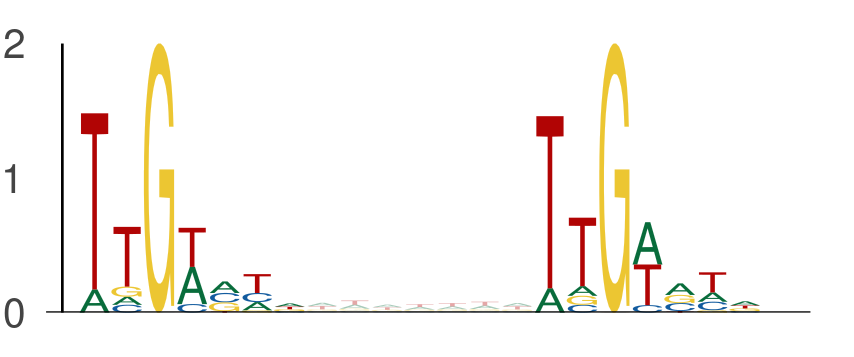

Source data for this figure (header and first rows):
seq_index, start_position, end_position, is_reversed_complement
12426, 77, 84, 0
12426, 91, 98, 0
11279, 140, 147, 0
11279, 154, 161, 0
11868, 52, 59, 0
11868, 66, 73, 0
13914, 35, 42, 0
13914, 49, 56, 0
5278, 82, 89, 0
5278, 96, 103, 0
13631, 126, 133, 0
13631, 140, 147, 0
8177, 49, 56, 0
8177, 63, 70, 0
6897, 45, 52, 0
6897, 59, 66, 0
13391, 40, 47, 0
13391, 54, 61, 0
3608, 36, 43, 0
3608, 50, 57, 0
1580, 44, 51, 0
1580, 58, 65, 0
12816, 55, 62, 0
12816, 69, 76, 0
4525, 22, 29, 0
4525, 36, 43, 0
8932, 16, 23, 0
8932, 30, 37, 0
8932, 2, 9, 0
8932, 16, 23, 0
8932, 56, 63, 0
8932, 70, 77, 0
8932, 9, 16, 0
8932, 23, 30, 0
3119, 128, 135, 0
3119, 142, 149, 0
1981, 7, 14, 0
1981, 21, 28, 0
10057, 88, 95, 0
10057, 102, 109, 0
13584, 121, 128, 0
13584, 135, 142, 0
10612, 17, 24, 0
10612, 31, 38, 0
8804, 33, 40, 0
8804, 47, 54, 0
1036, 63, 70, 0
1036, 77, 84, 0
263, 62, 69, 0
263, 76, 83, 0
5296, 48, 55, 0
5296, 62, 69, 0
10180, 132, 139, 0
10180, 146, 153, 0
6158, 46, 53, 0
6158, 60, 67, 0
6158, 13, 20, 0
6158, 27, 34, 0
6158, 64, 71, 0
6158, 78, 85, 0
... 1,588 more rows
